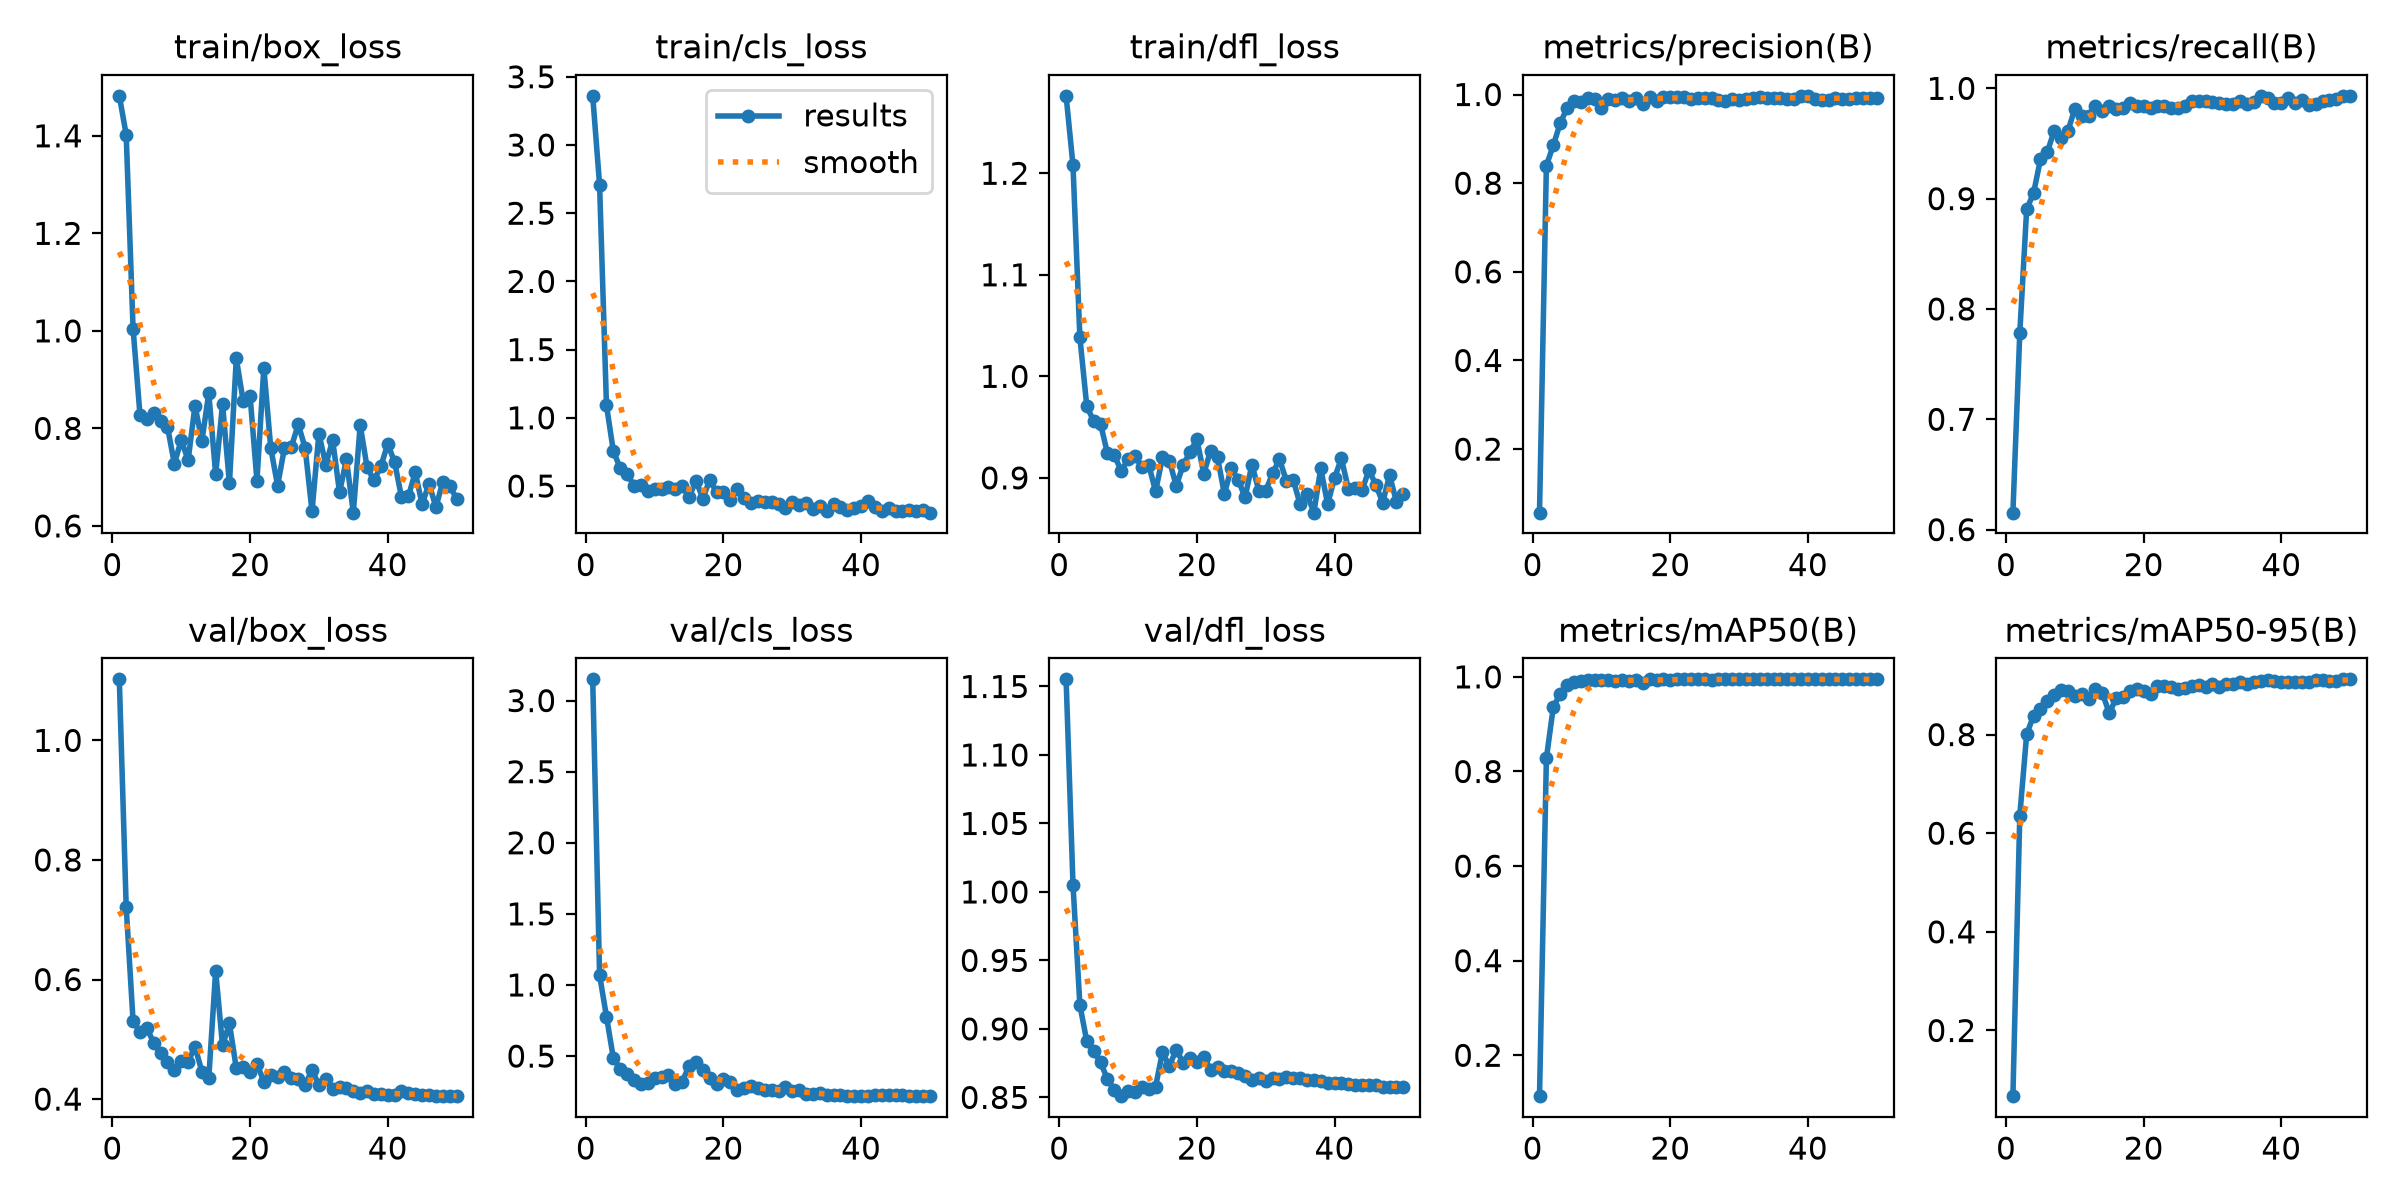

The data file committed next to this chart (first rows):
epoch, time, train/box_loss, train/cls_loss, train/dfl_loss, metrics/precision(B), metrics/recall(B), metrics/mAP50(B), metrics/mAP50-95(B), val/box_loss, val/cls_loss, val/dfl_loss, lr/pg0, lr/pg1, lr/pg2
1, 26, 1.482, 3.36, 1.276, 0.05667, 0.6154, 0.1136, 0.06683, 1.102, 3.149, 1.155, 0.00025, 0.00025, 0.09525
2, 49.52, 1.402, 2.707, 1.208, 0.8397, 0.7783, 0.828, 0.6359, 0.7214, 1.07, 1.005, 0.0005495, 0.0005495, 0.08955
3, 65.28, 1.005, 1.091, 1.039, 0.8853, 0.8905, 0.9356, 0.8004, 0.5306, 0.7781, 0.9175, 0.0008467, 0.0008467, 0.08385
4, 87.45, 0.8283, 0.7554, 0.9709, 0.9349, 0.905, 0.9645, 0.8385, 0.5122, 0.4858, 0.8911, 0.00114, 0.00114, 0.07814
5, 109.4, 0.8184, 0.6313, 0.9558, 0.9695, 0.9355, 0.9836, 0.8522, 0.519, 0.4109, 0.8839, 0.001427, 0.001427, 0.07243
6, 134.1, 0.8315, 0.5883, 0.9534, 0.9858, 0.9423, 0.9894, 0.8688, 0.4938, 0.377, 0.8756, 0.001708, 0.001708, 0.06671
7, 158.2, 0.8148, 0.503, 0.9244, 0.984, 0.9615, 0.9919, 0.8803, 0.4765, 0.3335, 0.8635, 0.001979, 0.001979, 0.06098
8, 172.5, 0.8033, 0.5096, 0.9226, 0.9912, 0.9547, 0.9927, 0.8894, 0.4616, 0.3056, 0.8557, 0.002239, 0.002239, 0.05524
9, 188.7, 0.7274, 0.4647, 0.9069, 0.989, 0.9615, 0.9932, 0.8883, 0.4485, 0.3137, 0.8509, 0.002488, 0.002488, 0.04949
10, 202.3, 0.7765, 0.4761, 0.9182, 0.9687, 0.9814, 0.9932, 0.8787, 0.4644, 0.343, 0.8549, 0.002723, 0.002723, 0.04372
11, 211.2, 0.7347, 0.4764, 0.9211, 0.9906, 0.9751, 0.9936, 0.8814, 0.4625, 0.3517, 0.8536, 0.002943, 0.002943, 0.03794
12, 223.6, 0.8469, 0.4944, 0.9109, 0.9884, 0.9751, 0.9922, 0.873, 0.4877, 0.3667, 0.8579, 0.003147, 0.003147, 0.03215
13, 236.6, 0.774, 0.4764, 0.913, 0.9931, 0.9838, 0.9942, 0.893, 0.446, 0.3019, 0.856, 0.003333, 0.003333, 0.02633
14, 277, 0.8724, 0.5019, 0.8867, 0.9863, 0.9798, 0.9923, 0.8845, 0.4352, 0.3181, 0.8579, 0.003502, 0.003502, 0.0205
15, 289.1, 0.706, 0.4169, 0.9202, 0.9931, 0.9837, 0.9944, 0.8432, 0.6142, 0.432, 0.883, 0.003651, 0.003651, 0.01465
16, 322.6, 0.8496, 0.5404, 0.9171, 0.9797, 0.9817, 0.987, 0.8741, 0.4897, 0.4567, 0.8728, 0.003781, 0.003781, 0.008781
17, 345.2, 0.6873, 0.4084, 0.8921, 0.9949, 0.9819, 0.9945, 0.8759, 0.5267, 0.4051, 0.8849, 0.003851, 0.003851, 0.003851
18, 375.4, 0.9433, 0.544, 0.9125, 0.9856, 0.9864, 0.9929, 0.8882, 0.4514, 0.3485, 0.8754, 0.003717, 0.003717, 0.003717
19, 394.6, 0.8561, 0.4539, 0.9254, 0.9945, 0.9842, 0.9946, 0.8931, 0.4532, 0.3055, 0.8791, 0.003579, 0.003579, 0.003579
20, 419.5, 0.8669, 0.4564, 0.9381, 0.995, 0.9842, 0.9944, 0.888, 0.4447, 0.3382, 0.8756, 0.003436, 0.003436, 0.003436
21, 430.8, 0.6925, 0.4008, 0.9041, 0.9935, 0.9819, 0.9946, 0.8829, 0.4589, 0.3159, 0.8798, 0.00329, 0.00329, 0.00329
22, 469.6, 0.9244, 0.4801, 0.927, 0.9948, 0.9842, 0.9947, 0.8977, 0.4293, 0.2638, 0.8703, 0.003141, 0.003141, 0.003141
23, 489, 0.7603, 0.4089, 0.9201, 0.9909, 0.9843, 0.9946, 0.8979, 0.4402, 0.2773, 0.872, 0.002989, 0.002989, 0.002989
24, 513.2, 0.6825, 0.3788, 0.8842, 0.9931, 0.982, 0.9946, 0.8973, 0.4364, 0.2897, 0.8689, 0.002835, 0.002835, 0.002835
25, 541.9, 0.7603, 0.3899, 0.9097, 0.993, 0.9819, 0.9946, 0.8923, 0.4451, 0.2767, 0.8696, 0.00268, 0.00268, 0.00268
26, 569.2, 0.7622, 0.3821, 0.8984, 0.9931, 0.9836, 0.9944, 0.8945, 0.4348, 0.2632, 0.8677, 0.002525, 0.002525, 0.002525
27, 597.7, 0.8084, 0.3821, 0.8807, 0.9881, 0.9887, 0.9947, 0.8994, 0.4334, 0.2598, 0.8655, 0.00237, 0.00237, 0.00237
28, 624, 0.7599, 0.3717, 0.9131, 0.9843, 0.9887, 0.9947, 0.9014, 0.4235, 0.2574, 0.863, 0.002215, 0.002215, 0.002215
29, 629.2, 0.6299, 0.3363, 0.8874, 0.9891, 0.9887, 0.9947, 0.8972, 0.4492, 0.2817, 0.8642, 0.002061, 0.002061, 0.002061
30, 659.2, 0.7894, 0.3821, 0.8873, 0.9887, 0.9873, 0.9947, 0.9026, 0.4233, 0.2558, 0.8622, 0.001909, 0.001909, 0.001909
31, 674.8, 0.7255, 0.3614, 0.9044, 0.99, 0.9864, 0.9946, 0.8966, 0.4333, 0.2603, 0.8645, 0.00176, 0.00176, 0.00176
32, 701.4, 0.7758, 0.3772, 0.9184, 0.9932, 0.9861, 0.9948, 0.9028, 0.4165, 0.2334, 0.8635, 0.001614, 0.001614, 0.001614
33, 730.6, 0.6688, 0.3315, 0.8973, 0.9954, 0.9859, 0.9948, 0.9019, 0.4207, 0.2339, 0.8646, 0.001471, 0.001471, 0.001471
34, 754.6, 0.7367, 0.3511, 0.898, 0.9931, 0.9887, 0.9948, 0.9065, 0.4194, 0.239, 0.8642, 0.001333, 0.001333, 0.001333
35, 757.5, 0.6272, 0.3182, 0.874, 0.9932, 0.9856, 0.9948, 0.9031, 0.4134, 0.2283, 0.8639, 0.001199, 0.001199, 0.001199
36, 793.2, 0.8068, 0.3666, 0.8841, 0.9932, 0.9881, 0.9948, 0.907, 0.4109, 0.2272, 0.8626, 0.00107, 0.00107, 0.00107
37, 812.4, 0.7201, 0.3438, 0.8658, 0.9902, 0.9932, 0.9948, 0.9083, 0.4129, 0.2283, 0.8628, 0.0009474, 0.0009474, 0.0009474
38, 829.3, 0.6935, 0.324, 0.9093, 0.9897, 0.9909, 0.9948, 0.9098, 0.4082, 0.2218, 0.8617, 0.0008307, 0.0008307, 0.0008307
39, 872.1, 0.7221, 0.3423, 0.8742, 0.997, 0.9864, 0.9948, 0.9082, 0.4078, 0.2196, 0.8607, 0.0007208, 0.0007208, 0.0007208
40, 911.4, 0.7681, 0.357, 0.9, 0.9967, 0.9864, 0.9948, 0.9062, 0.4069, 0.2189, 0.8602, 0.000618, 0.000618, 0.000618
41, 931.2, 0.7308, 0.3874, 0.9191, 0.99, 0.9909, 0.9948, 0.906, 0.4074, 0.2181, 0.8602, 0.0005227, 0.0005227, 0.0005227
42, 984.9, 0.6594, 0.347, 0.8895, 0.9887, 0.987, 0.9948, 0.9062, 0.4129, 0.2252, 0.8601, 0.0004353, 0.0004353, 0.0004353
43, 1000, 0.6603, 0.3195, 0.8903, 0.9887, 0.9893, 0.9948, 0.907, 0.4105, 0.2276, 0.8593, 0.0003561, 0.0003561, 0.0003561
44, 1016, 0.7101, 0.3376, 0.8879, 0.9931, 0.9847, 0.9948, 0.9072, 0.4084, 0.2281, 0.8592, 0.0002856, 0.0002856, 0.0002856
45, 1034, 0.6442, 0.317, 0.9076, 0.9909, 0.9855, 0.9948, 0.9099, 0.4076, 0.2271, 0.8592, 0.0002238, 0.0002238, 0.0002238
46, 1052, 0.6868, 0.3196, 0.8933, 0.9905, 0.9887, 0.9947, 0.9101, 0.4064, 0.2254, 0.8587, 0.0001711, 0.0001711, 0.0001711
47, 1067, 0.6385, 0.3214, 0.8757, 0.9932, 0.9897, 0.9948, 0.9096, 0.4051, 0.2227, 0.858, 0.0001278, 0.0001278, 0.0001278
48, 1081, 0.6901, 0.3155, 0.9026, 0.9932, 0.9901, 0.9948, 0.9096, 0.4049, 0.2222, 0.8578, 9.38391e-05, 9.38391e-05, 9.38391e-05
49, 1101, 0.6825, 0.3216, 0.8763, 0.9929, 0.9932, 0.9948, 0.912, 0.4051, 0.2208, 0.8579, 6.95161e-05, 6.95161e-05, 6.95161e-05
50, 1123, 0.6557, 0.3048, 0.8844, 0.9926, 0.9932, 0.9948, 0.912, 0.4055, 0.2199, 0.8579, 5.48838e-05, 5.48838e-05, 5.48838e-05
